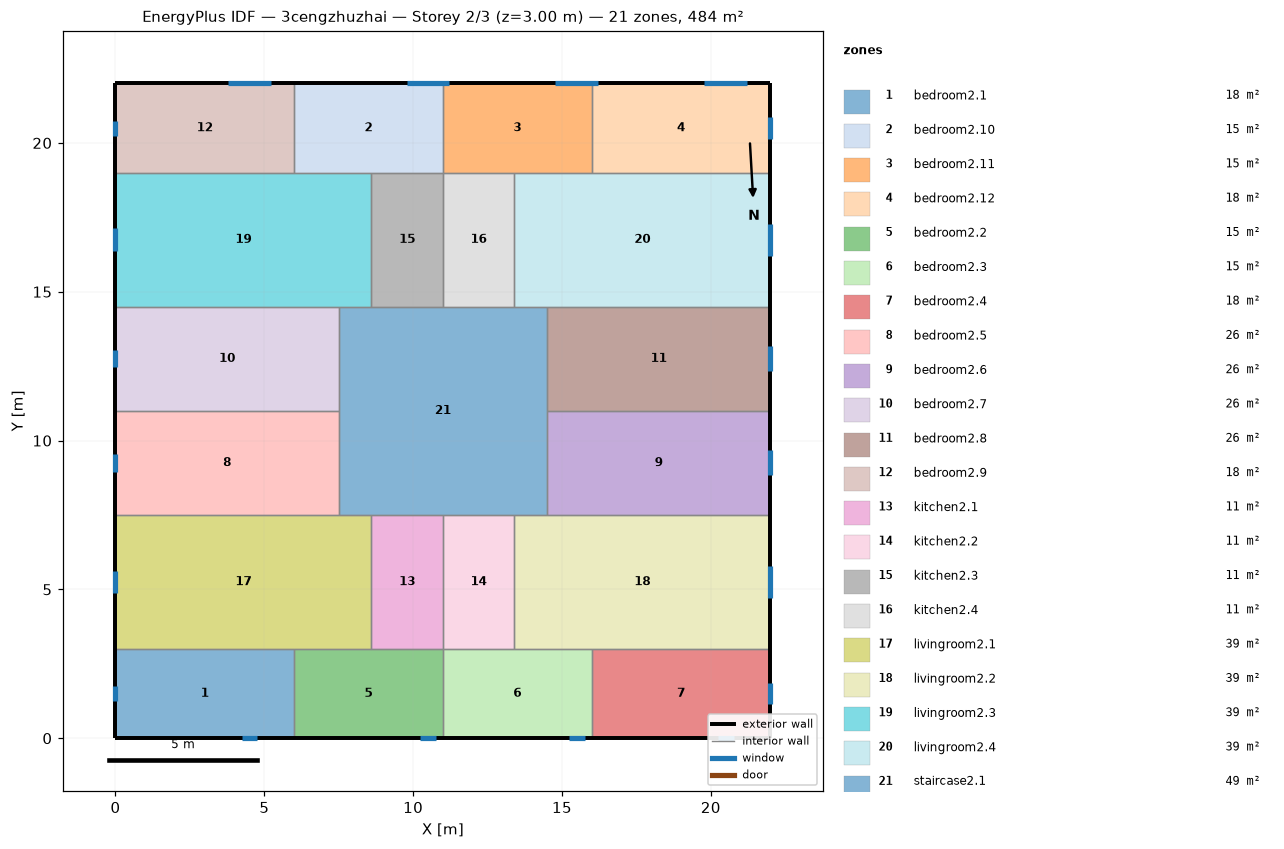
=== STOREY PLAN SPEC (per zone: floor XY polygon, exterior-wall plan segments, windows/doors) ===
zone 1: bedroom2.1  (18.0 m²)
  floor: (6.00, 3.00) (6.00, 0.00) (0.00, 0.00) (0.00, 3.00)
  exterior wall: (0.00, 3.00) – (0.00, 0.00)  [3.0 m]
    window: (0.00, 1.75) – (0.00, 1.25)  [0.8 m²]
  exterior wall: (0.00, 0.00) – (6.00, 0.00)  [6.0 m]
    window: (4.24, 0.00) – (4.76, 0.00)  [0.8 m²]
  interior walls: 2
zone 2: bedroom2.10  (15.0 m²)
  floor: (11.00, 22.00) (11.00, 19.00) (6.00, 19.00) (6.00, 22.00)
  exterior wall: (11.00, 22.00) – (6.00, 22.00)  [5.0 m]
    window: (11.22, 22.00) – (9.78, 22.00)  [2.2 m²]
  interior walls: 4
zone 3: bedroom2.11  (15.0 m²)
  floor: (16.00, 22.00) (16.00, 19.00) (11.00, 19.00) (11.00, 22.00)
  exterior wall: (16.00, 22.00) – (11.00, 22.00)  [5.0 m]
    window: (16.22, 22.00) – (14.78, 22.00)  [2.2 m²]
  interior walls: 4
zone 4: bedroom2.12  (18.0 m²)
  floor: (22.00, 22.00) (22.00, 19.00) (16.00, 19.00) (16.00, 22.00)
  exterior wall: (22.00, 19.00) – (22.00, 22.00)  [3.0 m]
    window: (22.00, 20.14) – (22.00, 20.86)  [1.1 m²]
  exterior wall: (22.00, 22.00) – (16.00, 22.00)  [6.0 m]
    window: (21.22, 22.00) – (19.78, 22.00)  [2.2 m²]
  interior walls: 2
zone 5: bedroom2.2  (15.0 m²)
  floor: (11.00, 3.00) (11.00, 0.00) (6.00, 0.00) (6.00, 3.00)
  exterior wall: (6.00, 0.00) – (11.00, 0.00)  [5.0 m]
    window: (10.24, 0.00) – (10.76, 0.00)  [0.8 m²]
  interior walls: 4
zone 6: bedroom2.3  (15.0 m²)
  floor: (16.00, 3.00) (16.00, 0.00) (11.00, 0.00) (11.00, 3.00)
  exterior wall: (11.00, 0.00) – (16.00, 0.00)  [5.0 m]
    window: (15.24, 0.00) – (15.76, 0.00)  [0.8 m²]
  interior walls: 4
zone 7: bedroom2.4  (18.0 m²)
  floor: (22.00, 3.00) (22.00, 0.00) (16.00, 0.00) (16.00, 3.00)
  exterior wall: (22.00, 0.00) – (22.00, 3.00)  [3.0 m]
    window: (22.00, 1.14) – (22.00, 1.86)  [1.1 m²]
  exterior wall: (16.00, 0.00) – (22.00, 0.00)  [6.0 m]
    window: (20.24, 0.00) – (20.76, 0.00)  [0.8 m²]
  interior walls: 2
zone 8: bedroom2.5  (26.2 m²)
  floor: (7.50, 11.00) (7.50, 7.50) (0.00, 7.50) (0.00, 11.00)
  exterior wall: (0.00, 11.00) – (0.00, 7.50)  [3.5 m]
    window: (0.00, 9.54) – (0.00, 8.96)  [0.9 m²]
  interior walls: 3
zone 9: bedroom2.6  (26.2 m²)
  floor: (22.00, 11.00) (22.00, 7.50) (14.50, 7.50) (14.50, 11.00)
  exterior wall: (22.00, 7.50) – (22.00, 11.00)  [3.5 m]
    window: (22.00, 8.83) – (22.00, 9.67)  [1.3 m²]
  interior walls: 3
zone 10: bedroom2.7  (26.2 m²)
  floor: (7.50, 14.50) (7.50, 11.00) (0.00, 11.00) (0.00, 14.50)
  exterior wall: (0.00, 14.50) – (0.00, 11.00)  [3.5 m]
    window: (0.00, 13.04) – (0.00, 12.46)  [0.9 m²]
  interior walls: 3
zone 11: bedroom2.8  (26.2 m²)
  floor: (22.00, 14.50) (22.00, 11.00) (14.50, 11.00) (14.50, 14.50)
  exterior wall: (22.00, 11.00) – (22.00, 14.50)  [3.5 m]
    window: (22.00, 12.33) – (22.00, 13.17)  [1.3 m²]
  interior walls: 3
zone 12: bedroom2.9  (18.0 m²)
  floor: (6.00, 22.00) (6.00, 19.00) (0.00, 19.00) (0.00, 22.00)
  exterior wall: (0.00, 22.00) – (0.00, 19.00)  [3.0 m]
    window: (0.00, 20.75) – (0.00, 20.25)  [0.8 m²]
  exterior wall: (6.00, 22.00) – (0.00, 22.00)  [6.0 m]
    window: (5.22, 22.00) – (3.78, 22.00)  [2.2 m²]
  interior walls: 2
zone 13: kitchen2.1  (10.8 m²)
  floor: (11.00, 7.50) (11.00, 3.00) (8.60, 3.00) (8.60, 7.50)
  interior walls: 4
zone 14: kitchen2.2  (10.8 m²)
  floor: (13.40, 7.50) (13.40, 3.00) (11.00, 3.00) (11.00, 7.50)
  interior walls: 4
zone 15: kitchen2.3  (10.8 m²)
  floor: (11.00, 19.00) (11.00, 14.50) (8.60, 14.50) (8.60, 19.00)
  interior walls: 4
zone 16: kitchen2.4  (10.8 m²)
  floor: (13.40, 19.00) (13.40, 14.50) (11.00, 14.50) (11.00, 19.00)
  interior walls: 4
zone 17: livingroom2.1  (38.7 m²)
  floor: (8.60, 7.50) (8.60, 3.00) (0.00, 3.00) (0.00, 7.50)
  exterior wall: (0.00, 7.50) – (0.00, 3.00)  [4.5 m]
    window: (0.00, 5.63) – (0.00, 4.87)  [1.1 m²]
  interior walls: 5
zone 18: livingroom2.2  (38.7 m²)
  floor: (22.00, 7.50) (22.00, 3.00) (13.40, 3.00) (13.40, 7.50)
  exterior wall: (22.00, 3.00) – (22.00, 7.50)  [4.5 m]
    window: (22.00, 4.71) – (22.00, 5.79)  [1.6 m²]
  interior walls: 5
zone 19: livingroom2.3  (38.7 m²)
  floor: (8.60, 19.00) (8.60, 14.50) (0.00, 14.50) (0.00, 19.00)
  exterior wall: (0.00, 19.00) – (0.00, 14.50)  [4.5 m]
    window: (0.00, 17.13) – (0.00, 16.37)  [1.1 m²]
  interior walls: 5
zone 20: livingroom2.4  (38.7 m²)
  floor: (22.00, 19.00) (22.00, 14.50) (13.40, 14.50) (13.40, 19.00)
  exterior wall: (22.00, 14.50) – (22.00, 19.00)  [4.5 m]
    window: (22.00, 16.21) – (22.00, 17.29)  [1.6 m²]
  interior walls: 5
zone 21: staircase2.1  (49.0 m²)
  floor: (14.50, 14.50) (14.50, 7.50) (7.50, 7.50) (7.50, 14.50)
  interior walls: 12

=== DERIVED (storey summary) ===
Building: 3cengzhuzhai
Storey: 2 of 3  (floor level z = 3.00 m)
Storey gross floor area: 484.0 m²
Zones on this storey: 21
  - bedroom2.1: floor 18.0 m²; exterior wall 9.0 m (27.0 m²); 2 window(s) 1.5 m²; WWR 5.7%
  - bedroom2.10: floor 15.0 m²; exterior wall 5.0 m (15.0 m²); 1 window(s) 2.2 m²; WWR 14.4%
  - bedroom2.11: floor 15.0 m²; exterior wall 5.0 m (15.0 m²); 1 window(s) 2.2 m²; WWR 14.4%
  - bedroom2.12: floor 18.0 m²; exterior wall 9.0 m (27.0 m²); 2 window(s) 3.2 m²; WWR 12.0%
  - bedroom2.2: floor 15.0 m²; exterior wall 5.0 m (15.0 m²); 1 window(s) 0.8 m²; WWR 5.3%
  - bedroom2.3: floor 15.0 m²; exterior wall 5.0 m (15.0 m²); 1 window(s) 0.8 m²; WWR 5.3%
  - bedroom2.4: floor 18.0 m²; exterior wall 9.0 m (27.0 m²); 2 window(s) 1.9 m²; WWR 6.9%
  - bedroom2.5: floor 26.2 m²; exterior wall 3.5 m (10.5 m²); 1 window(s) 0.9 m²; WWR 8.4%
  - bedroom2.6: floor 26.2 m²; exterior wall 3.5 m (10.5 m²); 1 window(s) 1.3 m²; WWR 11.9%
  - bedroom2.7: floor 26.2 m²; exterior wall 3.5 m (10.5 m²); 1 window(s) 0.9 m²; WWR 8.4%
  - bedroom2.8: floor 26.2 m²; exterior wall 3.5 m (10.5 m²); 1 window(s) 1.3 m²; WWR 11.9%
  - bedroom2.9: floor 18.0 m²; exterior wall 9.0 m (27.0 m²); 2 window(s) 2.9 m²; WWR 10.8%
  - kitchen2.1: floor 10.8 m²
  - kitchen2.2: floor 10.8 m²
  - kitchen2.3: floor 10.8 m²
  - kitchen2.4: floor 10.8 m²
  - livingroom2.1: floor 38.7 m²; exterior wall 4.5 m (13.5 m²); 1 window(s) 1.1 m²; WWR 8.4%
  - livingroom2.2: floor 38.7 m²; exterior wall 4.5 m (13.5 m²); 1 window(s) 1.6 m²; WWR 11.9%
  - livingroom2.3: floor 38.7 m²; exterior wall 4.5 m (13.5 m²); 1 window(s) 1.1 m²; WWR 8.4%
  - livingroom2.4: floor 38.7 m²; exterior wall 4.5 m (13.5 m²); 1 window(s) 1.6 m²; WWR 11.9%
  - staircase2.1: floor 49.0 m²
Zone adjacency (shared interzone walls):
  - bedroom2.1 ↔ bedroom2.2
  - bedroom2.1 ↔ livingroom2.1
  - bedroom2.10 ↔ bedroom2.11
  - bedroom2.10 ↔ bedroom2.9
  - bedroom2.10 ↔ kitchen2.3
  - bedroom2.10 ↔ livingroom2.3
  - bedroom2.11 ↔ bedroom2.12
  - bedroom2.11 ↔ kitchen2.4
  - bedroom2.11 ↔ livingroom2.4
  - bedroom2.12 ↔ livingroom2.4
  - bedroom2.2 ↔ bedroom2.3
  - bedroom2.2 ↔ kitchen2.1
  - bedroom2.2 ↔ livingroom2.1
  - bedroom2.3 ↔ bedroom2.4
  - bedroom2.3 ↔ kitchen2.2
  - bedroom2.3 ↔ livingroom2.2
  - bedroom2.4 ↔ livingroom2.2
  - bedroom2.5 ↔ bedroom2.7
  - bedroom2.5 ↔ livingroom2.1
  - bedroom2.5 ↔ staircase2.1
  - bedroom2.6 ↔ bedroom2.8
  - bedroom2.6 ↔ livingroom2.2
  - bedroom2.6 ↔ staircase2.1
  - bedroom2.7 ↔ livingroom2.3
  - bedroom2.7 ↔ staircase2.1
  - bedroom2.8 ↔ livingroom2.4
  - bedroom2.8 ↔ staircase2.1
  - bedroom2.9 ↔ livingroom2.3
  - kitchen2.1 ↔ kitchen2.2
  - kitchen2.1 ↔ livingroom2.1
  - kitchen2.1 ↔ staircase2.1
  - kitchen2.2 ↔ livingroom2.2
  - kitchen2.2 ↔ staircase2.1
  - kitchen2.3 ↔ kitchen2.4
  - kitchen2.3 ↔ livingroom2.3
  - kitchen2.3 ↔ staircase2.1
  - kitchen2.4 ↔ livingroom2.4
  - kitchen2.4 ↔ staircase2.1
  - livingroom2.1 ↔ staircase2.1
  - livingroom2.2 ↔ staircase2.1
  - livingroom2.3 ↔ staircase2.1
  - livingroom2.4 ↔ staircase2.1